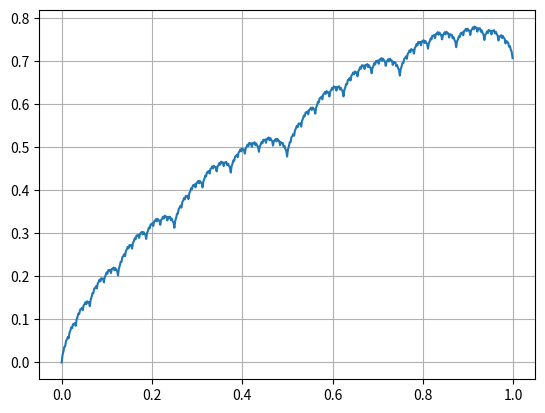

Generate this figure with matplotlib:
import numpy as np
import matplotlib.pyplot as plt


def motion(steps, sigma, hurst):
    X_t = []
    step_X = []
    g = pow(0.5, hurst)
    x0 = 0
    x1 = sigma*g
    X_t.extend([x0, x1])
    for step in range(1, steps+1):
        # replace 2 to 1 if need recalculate each point
        k_lst = list(range(1, pow(2, step), 2))
        sigma = np.std(X_t)
        new_points = []
        idx = 0
        for k in k_lst:
            # its alternative solution to skip steps
            # don't do anything for already calculated points
            # if k % 2 == 0:
            #     continue
            new_points.append(X_t[idx])
            new_points.append(((1/2)*(X_t[idx] + X_t[idx+1]))+((1/(pow(2, (step + 1)/2)))*sigma*g))
            # print(f'{k}/{pow(2, step)}')
            # print(new_points)
            idx += 1
        # applying last point
        new_points.append(X_t[idx])
        X_t = new_points
        step_X.append(X_t + [])
        # print(len(X_t))
    return X_t, step_X



if __name__ == '__main__':
    # 2^9 = 512 points + 1
    steps = 9
    X_t, step_X = motion(steps, 1, 0.5)

    # Plot
    f, ax = plt.subplots()
    # ax.plot(np.arange(0, 1, 1 / len(X_t)), X_t, color="deepskyblue")
    ax.plot(np.arange(0, 1, 1 / len(X_t)), X_t)
    # for x in step_X:
    #     ax.plot(np.arange(0, 1, 1 / len(x)), x)
    ax.grid(True)
    plt.show()